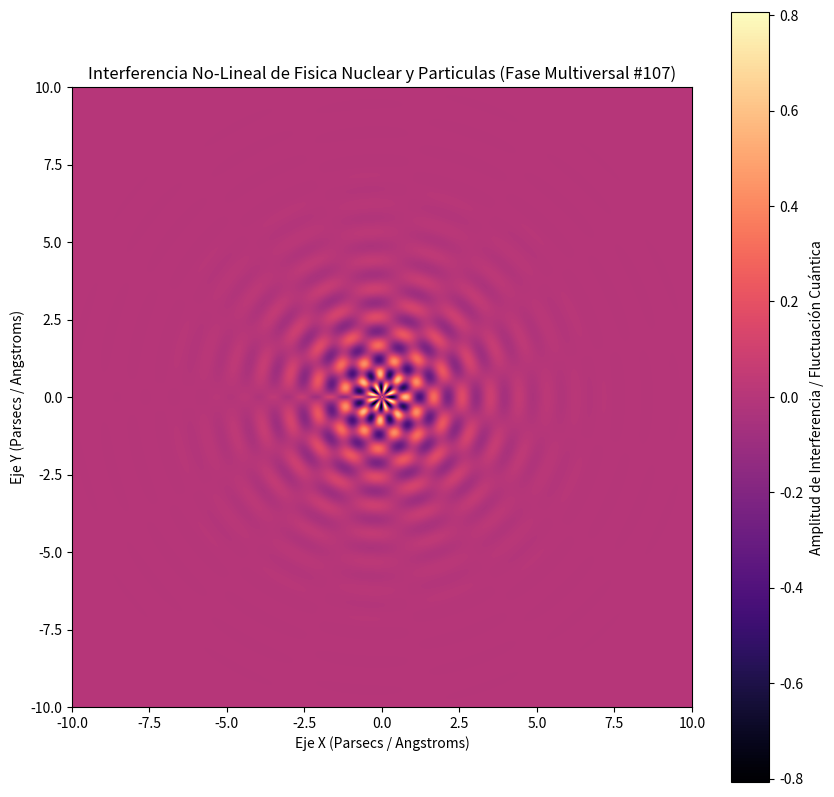

Python code for this plot:
%matplotlib inline
# Simulación Multiversal: Fisica Nuclear y Particulas - Variante 107
import numpy as np
import matplotlib.pyplot as plt

# Parámetros Físicos No-Lineales
omega_1 = 6.853
omega_2 = 7.621
lambda_decay = 0.697
phase_shift = 2.565

x = np.linspace(-10, 10, 800)
y = np.linspace(-10, 10, 800)
X, Y = np.meshgrid(x, y)

# Dinámica de Fluidos / Campos Tensor-Escalares (Fase Multiversal)
R = np.sqrt(X**2 + Y**2) + 1e-5
Z = (np.sin(omega_1 * R + phase_shift) * np.cos(omega_2 * np.arctan2(Y, X))) * np.exp(-lambda_decay * R)

plt.figure(figsize=(10, 10))
plt.imshow(Z, cmap='magma', extent=[-10, 10, -10, 10], origin='lower')
plt.colorbar(label='Amplitud de Interferencia / Fluctuación Cuántica')
plt.title(r'Interferencia No-Lineal de Fisica Nuclear y Particulas (Fase Multiversal #107)')
plt.xlabel('Eje X (Parsecs / Angstroms)')
plt.ylabel('Eje Y (Parsecs / Angstroms)')
plt.show()
